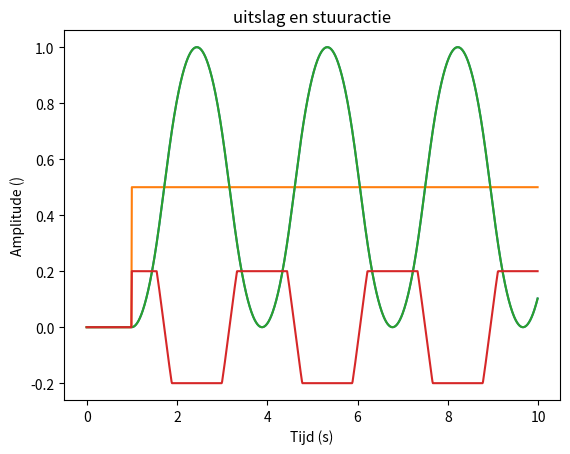
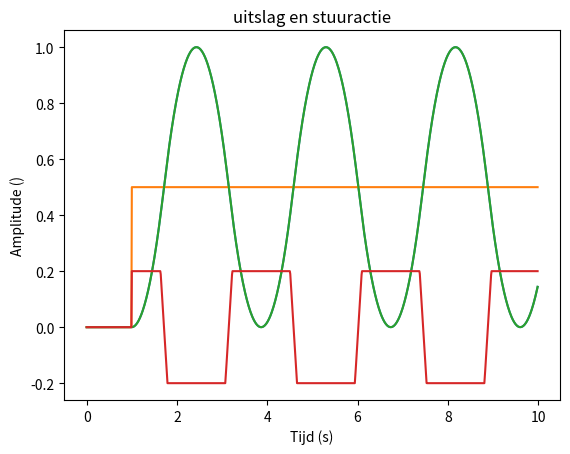

These figures' Python source, in order:
# -*- coding: utf-8 -*-
"""
Created on Thu Apr  1 09:12:08 2021

[redacted]
"""

import matplotlib.pyplot as plt
import numpy as np

maxarray=1000
x=np.zeros((maxarray),dtype=float)  # positie
xv=np.zeros((maxarray),dtype=float) # snelheid
setpoint=np.zeros((maxarray),dtype=float)
t=np.zeros((maxarray),dtype=float)
stuuractie=np.zeros((maxarray),dtype=float)

def voer_simulate_uit(kp,ki,kd):
    dt = 0.01           # [s] 
    massa = 0.1         # [kg]
    zwaartekracht_constante = 9.81 # [m.s-2]
    delay=0
    montage_offset=0
    x[0]=0
    prev_error=0    # nu nog niet gebruikt. Misschien handig voor d-actie?
    i_error=0       # nu nog niet gebruikt. Misschien handig voor i-actie?
    for i in range (maxarray-1-delay):
        totale_kracht = zwaartekracht_constante * massa *np.sin(stuuractie[i]+montage_offset)
        versnelling = totale_kracht / massa
        xv[i+1] = xv[i]+versnelling *dt
        x[i+1]=x[i]+xv[i+1]*dt
        t[i+1]=t[i]+dt
        #==============  HIER KOMT JOUW CODE ======================
        error=setpoint[i+1]-x[i+1]
        stuuractie[i+1+delay]=kp*error
        #==============  EINDE JOUW CODE ==========================
        if stuuractie[i+1]<-0.2 :
            stuuractie[i+1]=-0.2
        if stuuractie[i+1]>0.2 :
            stuuractie[i+1]=0.2
            
    fig,ax= plt.subplots()
    plt.plot(t[:maxarray-delay],x[:maxarray-delay],t[:maxarray-delay],setpoint[:maxarray-delay])
    plt.title ('uitslag en setpoint')
    plt.xlabel('Tijd (s)')
    plt.ylabel('Amplitude ()')
    plt.show()    
    plt.plot(t[:maxarray-delay],x[:maxarray-delay],t[:maxarray-delay],stuuractie[:maxarray-delay])
    plt.title ('uitslag en stuuractie')
    plt.xlabel('Tijd (s)')
    plt.ylabel('Amplitude ()')
    plt.show()    

setpoint[100:]=0.5   

voer_simulate_uit (1,0,0)

voer_simulate_uit (2,0,1)

        
    
    
    